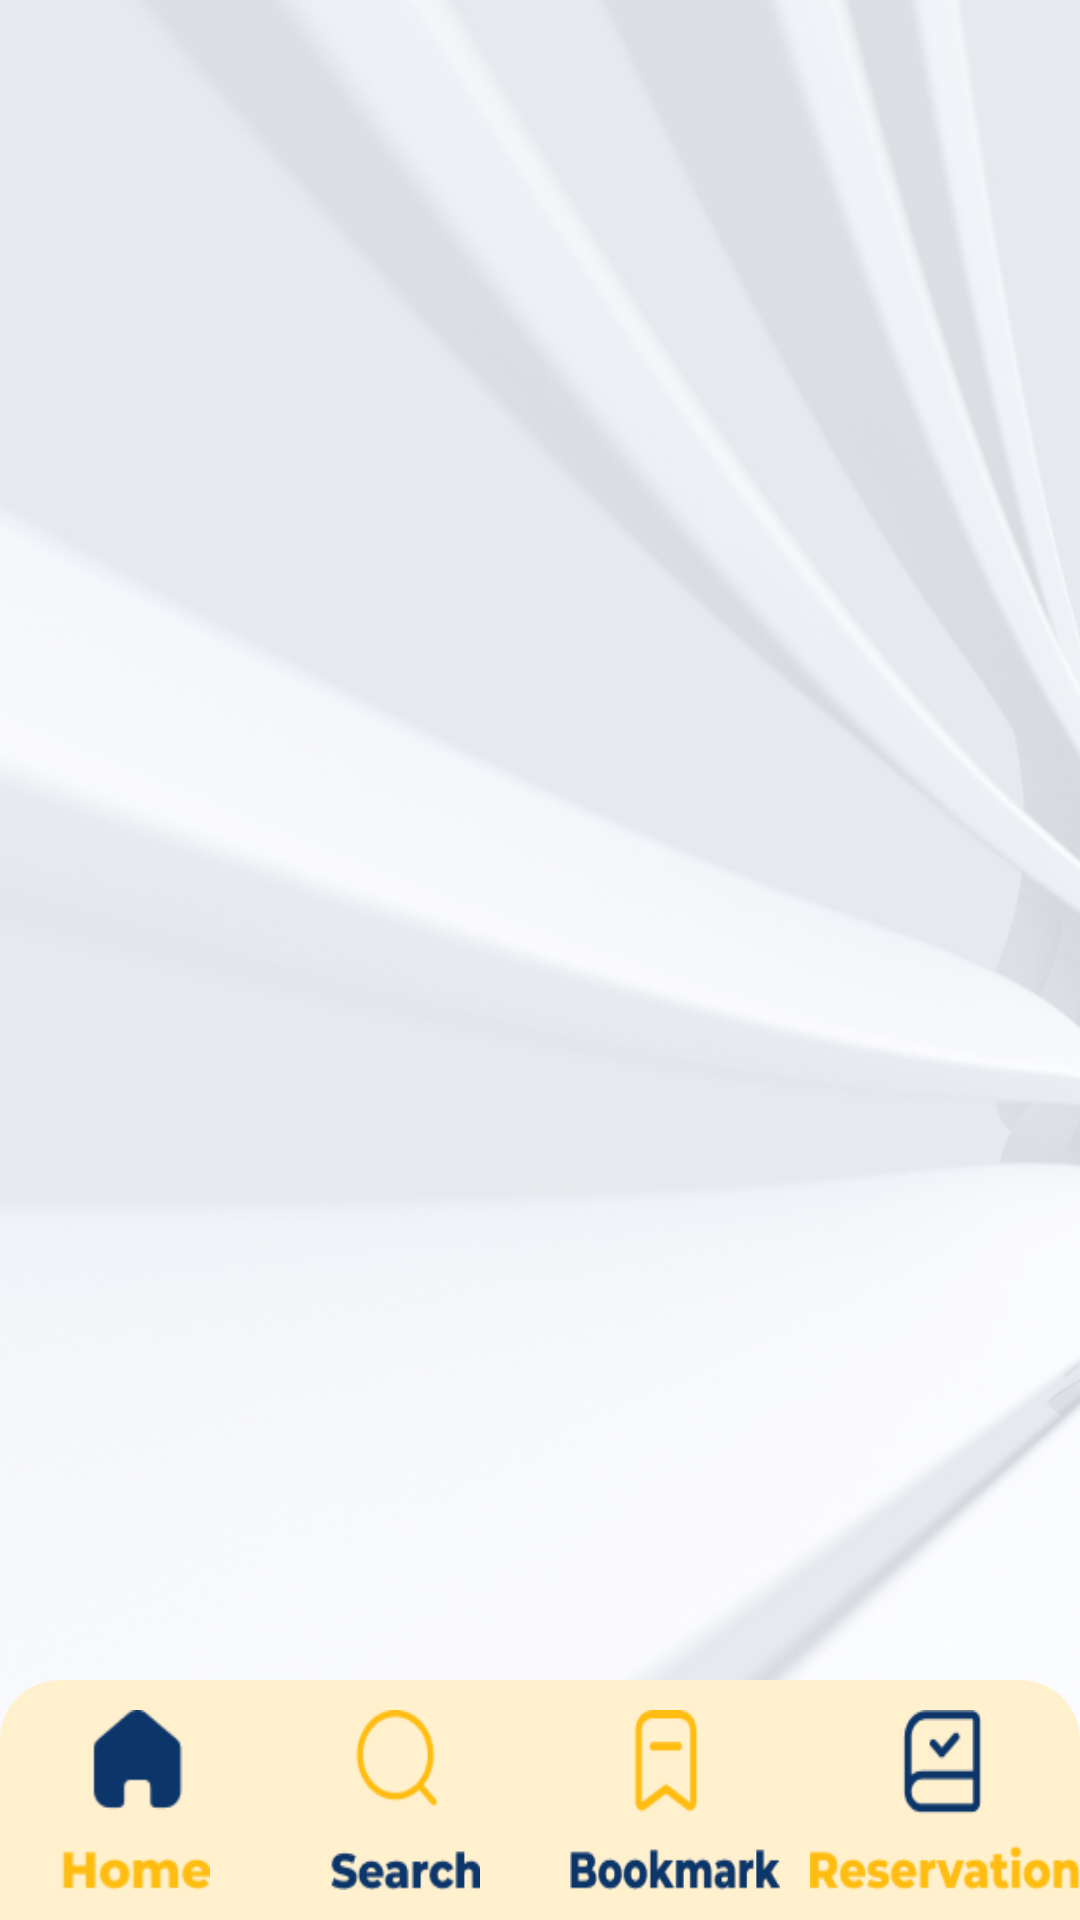

The Android layout XML behind this screen, and the referenced resources:
<!-- AndroidManifest.xml: application theme Theme.LibRecord -->
<!-- res/layout/activity_home.xml -->
<?xml version="1.0" encoding="utf-8"?>
<androidx.drawerlayout.widget.DrawerLayout xmlns:android="http://schemas.android.com/apk/res/android"
    xmlns:app="http://schemas.android.com/apk/res-auto"
    xmlns:tools="http://schemas.android.com/tools"
    android:layout_width="match_parent"
    android:layout_height="match_parent"
    tools:context=".HomeActivity"
    android:id="@+id/drawerLayout"
    android:background="@mipmap/bg"
    >

    <androidx.coordinatorlayout.widget.CoordinatorLayout
        android:layout_width="match_parent"
        android:layout_height="match_parent"
        android:fitsSystemWindows="true"
        >

        
        
        <androidx.constraintlayout.widget.ConstraintLayout
            android:layout_width="match_parent"
            android:layout_height="match_parent">

            <FrameLayout
                android:id="@+id/mainFragment"
                android:layout_width="match_parent"
                android:layout_height="match_parent"
                app:layout_constraintBottom_toBottomOf="parent"
                app:layout_constraintEnd_toEndOf="parent"
                app:layout_constraintStart_toStartOf="parent"
                app:layout_constraintTop_toTopOf="@+id/linearLayout3"
                />

            <LinearLayout
                android:id="@+id/linearLayout3"
                android:layout_width="match_parent"
                android:layout_height="80dp"
                android:background="@drawable/menubar"
                android:orientation="horizontal"
                app:layout_constraintBottom_toBottomOf="parent"
                app:layout_constraintEnd_toEndOf="parent"
                app:layout_constraintStart_toStartOf="parent">

                <ImageButton
                    android:id="@+id/homeButton"
                    android:layout_width="match_parent"
                    android:layout_height="match_parent"
                    android:background="@color/transparent"
                    android:layout_weight="1"
                    android:src="@drawable/homebutton"
                    android:scaleType="fitXY"
                    android:paddingLeft="20dp"
                    android:paddingRight="20dp"
                    android:paddingTop="10dp"
                    android:paddingBottom="10dp"
                    />
                <ImageButton
                    android:id="@+id/searchButton"
                    android:layout_width="match_parent"
                    android:layout_height="match_parent"
                    android:background="@color/transparent"
                    android:layout_weight="1"
                    android:src="@drawable/searchbutton"
                    android:scaleType="fitXY"
                    android:paddingLeft="20dp"
                    android:paddingRight="20dp"
                    android:paddingTop="10dp"
                    android:paddingBottom="10dp"
                    />
                <ImageButton
                    android:id="@+id/bookmarkButton"
                    android:layout_width="match_parent"
                    android:layout_height="match_parent"
                    android:background="@color/transparent"
                    android:layout_weight="1"
                    android:src="@drawable/bookmarkbutton"
                    android:scaleType="fitXY"
                    android:padding="10dp"
                    />
                <ImageButton
                    android:id="@+id/reserveButton"
                    android:layout_width="match_parent"
                    android:layout_height="match_parent"
                    android:background="@color/transparent"
                    android:layout_weight="1"
                    android:src="@drawable/reservationbutton"
                    android:scaleType="fitXY"
                    android:paddingTop="10dp"
                    android:paddingBottom="10dp"
                    />
            </LinearLayout>
        </androidx.constraintlayout.widget.ConstraintLayout>
    </androidx.coordinatorlayout.widget.CoordinatorLayout>
    <com.google.android.material.navigation.NavigationView
        android:id="@+id/navbar"
        android:layout_width="wrap_content"
        android:layout_height="match_parent"
        app:menu="@menu/sideprofile"
        app:headerLayout="@layout/accountlayout"
        android:layout_gravity="start"
        android:background="@mipmap/bg"
        app:itemTextColor="@color/blue"
        app:itemBackground="@drawable/itemdesign"
        app:itemIconTint="@color/blue"
        app:itemIconSize="30sp"
        />
</androidx.drawerlayout.widget.DrawerLayout>
<!-- res/layout/accountlayout.xml (included above) -->
<?xml version="1.0" encoding="utf-8"?>
<androidx.constraintlayout.widget.ConstraintLayout xmlns:android="http://schemas.android.com/apk/res/android"
    xmlns:app="http://schemas.android.com/apk/res-auto"
    xmlns:tools="http://schemas.android.com/tools"
    android:layout_width="match_parent"
    android:layout_height="match_parent">

    <LinearLayout
        android:layout_width="match_parent"
        android:layout_height="200dp"
        android:background="@drawable/borderrect"
        android:gravity="bottom"
        android:orientation="vertical"
        android:padding="20dp"
        app:layout_constraintEnd_toEndOf="parent"
        app:layout_constraintStart_toStartOf="parent"
        app:layout_constraintTop_toTopOf="parent">

        <ImageView
            android:layout_width="wrap_content"
            android:layout_height="wrap_content"
            android:layout_marginBottom="20dp"
            android:src="@drawable/profile" />

        <TextView
            android:id="@+id/username"
            android:layout_width="match_parent"
            android:layout_height="wrap_content"
            android:text="Username"
            android:textColor="@color/white"
            android:textSize="30sp"
            android:textStyle="bold" />
    </LinearLayout>
</androidx.constraintlayout.widget.ConstraintLayout>
<!-- resources referenced by this layout -->
<resources>
  <color name="blue">#0C356A</color>
  <color name="transparent">#00FFFFFF</color>
  <color name="white">#FFFFFFFF</color>
  <!-- drawable bookmarkbutton: png bitmap (drawable, 1868 bytes) -->
  <!-- drawable borderrect (drawable) -->
  <?xml version="1.0" encoding="utf-8"?>
  <shape xmlns:android="http://schemas.android.com/apk/res/android">
      <solid android:color="@color/blue"></solid>
      <corners android:radius="16dp"></corners>
  </shape>
  <!-- drawable homebutton: png bitmap (drawable, 1178 bytes) -->
  <!-- drawable itemdesign: png bitmap (drawable, 348 bytes) -->
  <!-- drawable menubar (drawable) -->
  <?xml version="1.0" encoding="utf-8"?>
  <shape xmlns:android="http://schemas.android.com/apk/res/android">
      <solid android:color="@color/dirtywhite"></solid>
      <corners android:topLeftRadius="20dp" android:topRightRadius="20dp"></corners>
  </shape>
  <!-- drawable profile: png bitmap (drawable, 2445 bytes) -->
  <!-- drawable reservationbutton: png bitmap (drawable, 2223 bytes) -->
  <!-- drawable searchbutton: png bitmap (drawable, 1752 bytes) -->
  <!-- mipmap bg: png bitmap (mipmap-hdpi, 559107 bytes) -->
  <style name="Theme.LibRecord" parent="Base.Theme.LibRecord" />
  <color name="dirtywhite">#FFF0CE</color>
  <style name="Base.Theme.LibRecord" parent="Theme.Material3.DayNight.NoActionBar">
          
          
          <item name="android:statusBarColor">@color/yellow</item>
          <item name="colorPrimary">@color/blue</item>
          <item name="colorPrimaryVariant">@color/white</item>
          <item name="android:windowTranslucentStatus">true</item>
      </style>
  <color name="yellow">#FFC436</color>
</resources>
